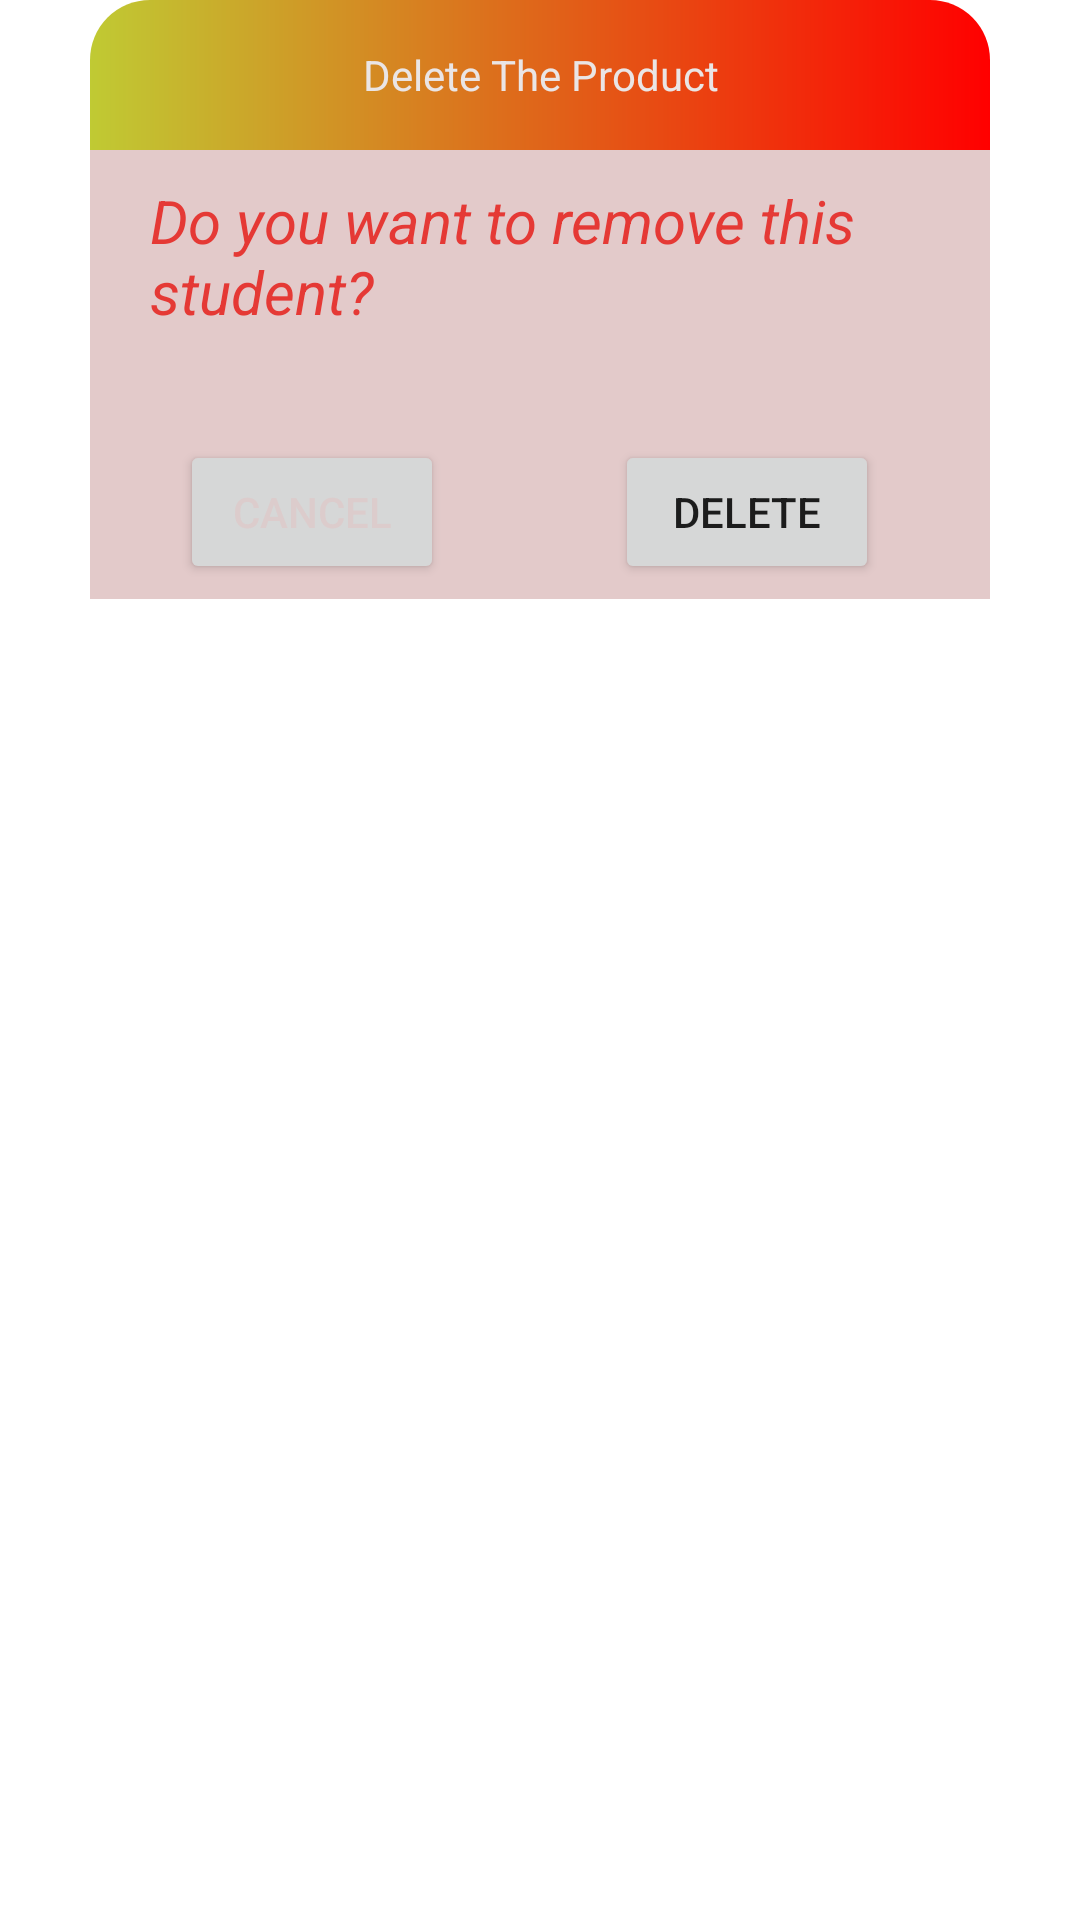

Produce the Android XML layout that renders to this screen, including the resource entries it uses.
<!-- AndroidManifest.xml: application theme Theme.DataBase_ProductManagement -->
<!-- res/layout/dialog_delete_product.xml -->
<?xml version="1.0" encoding="utf-8"?>
<LinearLayout xmlns:android="http://schemas.android.com/apk/res/android"
    xmlns:app="http://schemas.android.com/apk/res-auto"
    xmlns:tools="http://schemas.android.com/tools"
    android:layout_width="match_parent"
    android:layout_height="wrap_content"
    android:background="@null"
    android:orientation="vertical"
    tools:context="MainActivity">

    <RelativeLayout
        android:layout_width="match_parent"
        android:layout_height="wrap_content"
        android:gravity="center">

        <TextView
            android:id="@+id/title"
            android:layout_width="300dp"
            android:layout_height="50dp"
            android:background="@drawable/text_view_title_dialog"
            android:gravity="center"
            android:text="Delete The Product"
            android:textColor="#EAE5E5" />

        <RelativeLayout
            android:layout_width="300dp"
            android:layout_height="wrap_content"
            android:layout_below="@id/title"
            android:background="#E3CACA">

            <TextView
                android:id="@+id/deleteAnnounce"
                android:layout_width="wrap_content"
                android:layout_height="wrap_content"
                android:layout_marginLeft="20dp"
                android:layout_marginTop="10dp"
                android:text="Do you want to remove this student?"
                android:textColor="#E53935"
                android:textSize="20sp"
                android:textStyle="italic" />

            <Button
                android:id="@+id/btnCancel"
                android:layout_width="wrap_content"
                android:layout_height="wrap_content"
                android:layout_below="@+id/deleteAnnounce"
                android:layout_marginStart="30dp"
                android:layout_marginTop="36dp"
                android:layout_marginEnd="57dp"
                android:layout_marginBottom="5dp"
                android:text="Cancel"
                android:textColor="#DCCCCC" />

            <Button
                android:id="@+id/btnDelete"
                android:layout_width="wrap_content"
                android:layout_height="wrap_content"
                android:layout_below="@+id/deleteAnnounce"
                android:layout_marginTop="36dp"
                android:layout_marginRight="20dp"
                android:layout_marginBottom="5dp"
                android:layout_toRightOf="@id/btnCancel"
                android:text="Delete"
                android:textAllCaps="true" />
        </RelativeLayout>
    </RelativeLayout>

</LinearLayout>
<!-- resources referenced by this layout -->
<resources>
  <!-- drawable text_view_title_dialog (drawable) -->
  <?xml version="1.0" encoding="utf-8"?>
  <shape xmlns:android="http://schemas.android.com/apk/res/android">
  <corners android:topLeftRadius="20dp"
      android:topRightRadius="20dp"/>
      <solid android:color="#FDD835"/>
  <gradient android:startColor="#C0CA33"
      android:endColor="#f00"
      />
  </shape>
  <style name="Theme.DataBase_ProductManagement" parent="Theme.MaterialComponents.DayNight.DarkActionBar">
          
          <item name="colorPrimary">@color/purple_500</item>
          <item name="colorPrimaryVariant">@color/purple_700</item>
          <item name="colorOnPrimary">@color/white</item>
          
          <item name="colorSecondary">@color/teal_200</item>
          <item name="colorSecondaryVariant">@color/teal_700</item>
          <item name="colorOnSecondary">@color/black</item>
          
          <item name="android:statusBarColor" tools:targetApi="l">?attr/colorPrimaryVariant</item>
          
      </style>
  <!-- not gathered from this repository: default colours our renderer supplied (Android Studio template values) -->
  <color name="purple_500">#FF6200EE</color>
  <color name="purple_700">#FF3700B3</color>
  <color name="teal_200">#FF03DAC5</color>
  <color name="teal_700">#FF018786</color>
  <color name="black">#FF000000</color>
  <color name="white">#FFFFFFFF</color>
</resources>
